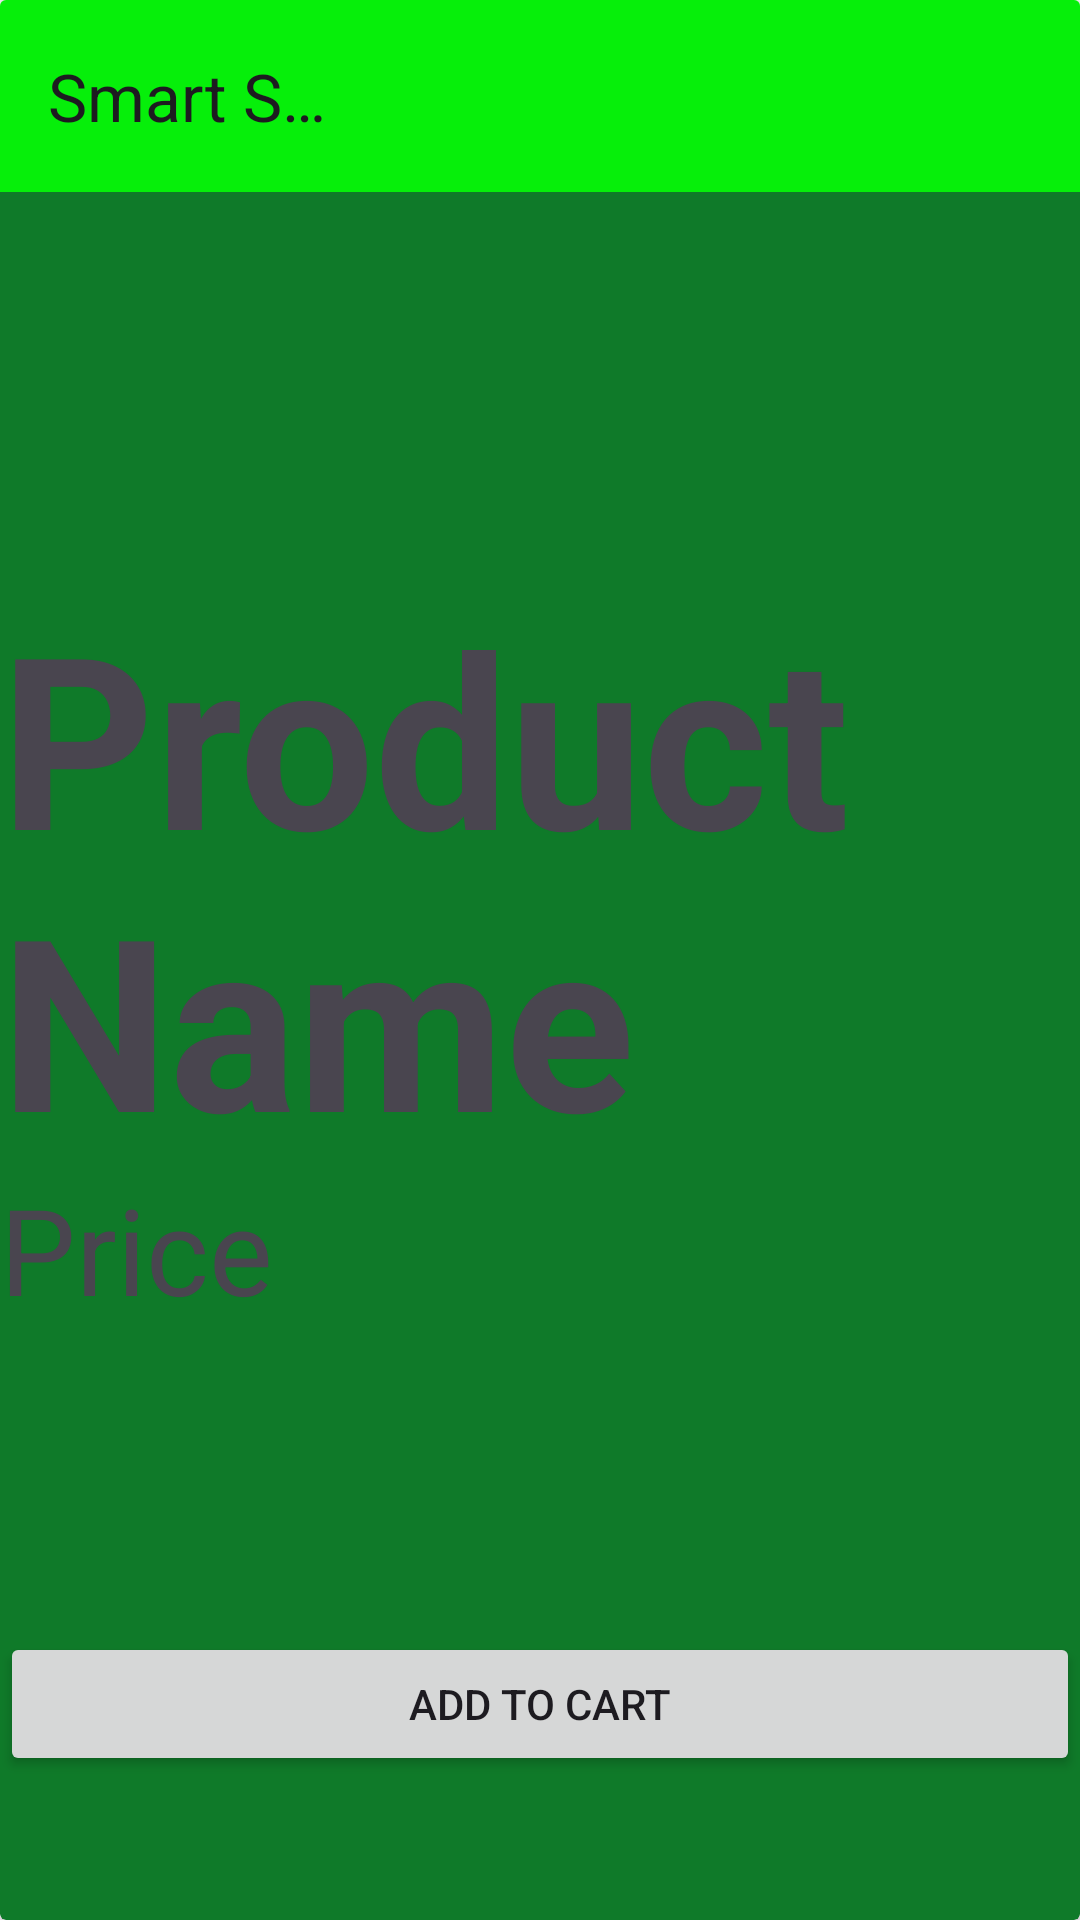

The Android layout XML behind this screen, and the referenced resources:
<!-- AndroidManifest.xml: application theme Theme.SmartShop -->
<!-- res/layout/activity_itemview.xml -->
<?xml version="1.0" encoding="utf-8"?>
<androidx.constraintlayout.widget.ConstraintLayout xmlns:android="http://schemas.android.com/apk/res/android"
    android:layout_width="match_parent"
    android:layout_height="match_parent"
    xmlns:app="http://schemas.android.com/apk/res-auto"
    >


    <androidx.cardview.widget.CardView
        android:layout_width="match_parent"
        android:layout_height="match_parent"
        app:cardBackgroundColor="#0F7A29"
        >
        <com.google.android.material.appbar.AppBarLayout
            android:layout_width="match_parent"
            android:id="@+id/appBar"
            android:layout_height="wrap_content"
            app:layout_constraintStart_toStartOf="parent"
            app:layout_constraintTop_toTopOf="parent"
            app:layout_constraintBottom_toTopOf="@id/img_product">
            <androidx.appcompat.widget.Toolbar
                android:layout_width="match_parent"
                android:layout_height="wrap_content"
                android:id="@+id/toolbar"
                android:background="#06EF0A"
                app:title="Smart Shop"
                android:theme="?attr/actionBarTheme"
                >
                <ImageView
                    android:layout_width="wrap_content"
                    android:layout_height="wrap_content"
                    android:id="@+id/btnCart"
                    android:src="@drawable/baseline_shopping_cart_24"
                    android:layout_marginLeft="250dp"/>

            </androidx.appcompat.widget.Toolbar>


        </com.google.android.material.appbar.AppBarLayout>
        <androidx.constraintlayout.widget.ConstraintLayout xmlns:android="http://schemas.android.com/apk/res/android"
            android:layout_width="match_parent"
            android:layout_height="match_parent"
            xmlns:app="http://schemas.android.com/apk/res-auto"
            >
       <ImageView
           android:layout_width="100dp"
           android:layout_height="100dp"
           android:id="@+id/img_product"

            app:layout_constraintStart_toStartOf="parent"
           app:layout_constraintEnd_toStartOf="@id/guidelineLeft"
           app:layout_constraintTop_toTopOf="parent"
           app:layout_constraintBottom_toTopOf="@id/guidelineTop"
           android:src="@drawable/baseline_phone_iphone_24"
           />

            <TextView
                android:layout_width="wrap_content"
                android:layout_height="wrap_content"
                android:textSize="80dp"
                android:text="Product Name"
                android:id="@+id/productTitle"
                app:layout_constraintStart_toStartOf="parent"
                app:layout_constraintTop_toBottomOf="@id/guidelineTop"
                android:textStyle="bold"/>
            <TextView
                android:layout_width="wrap_content"
                android:layout_height="wrap_content"
                app:layout_constraintTop_toBottomOf="@id/productTitle"
                app:layout_constraintBottom_toBottomOf="parent"
                android:text="Price"
                android:id="@+id/priceText"
                app:layout_constraintStart_toStartOf="parent"
                android:layout_marginBottom="200dp"
                android:textSize="40dp"/>
                <Button
                    android:layout_width="match_parent"
                    android:layout_height="wrap_content"
                    app:layout_constraintTop_toBottomOf="@id/guidelineBottom"
                    android:text="Add to Cart"
                    android:id="@+id/btnAddtoCart"/>

            <androidx.constraintlayout.widget.Guideline
                android:layout_width="match_parent"
                android:layout_height="wrap_content"
                android:orientation="horizontal"
                app:layout_constraintGuide_percent=".30"
                android:id="@+id/guidelineTop"/>
            <androidx.constraintlayout.widget.Guideline
                android:layout_width="wrap_content"
                android:layout_height="match_parent"
                android:orientation="vertical"
                app:layout_constraintGuide_percent=".40"
                android:id="@+id/guidelineLeft"/>
            <androidx.constraintlayout.widget.Guideline
                android:layout_width="match_parent"
                android:layout_height="wrap_content"
                android:orientation="horizontal"
                app:layout_constraintGuide_percent=".85"
                android:id="@+id/guidelineBottom"/>




        </androidx.constraintlayout.widget.ConstraintLayout>


    </androidx.cardview.widget.CardView>


</androidx.constraintlayout.widget.ConstraintLayout>
<!-- resources referenced by this layout -->
<resources>
  <style name="Theme.SmartShop" parent="Base.Theme.SmartShop" />
  <style name="Base.Theme.SmartShop" parent="Theme.Material3.DayNight.NoActionBar">
          
          
      </style>
</resources>
